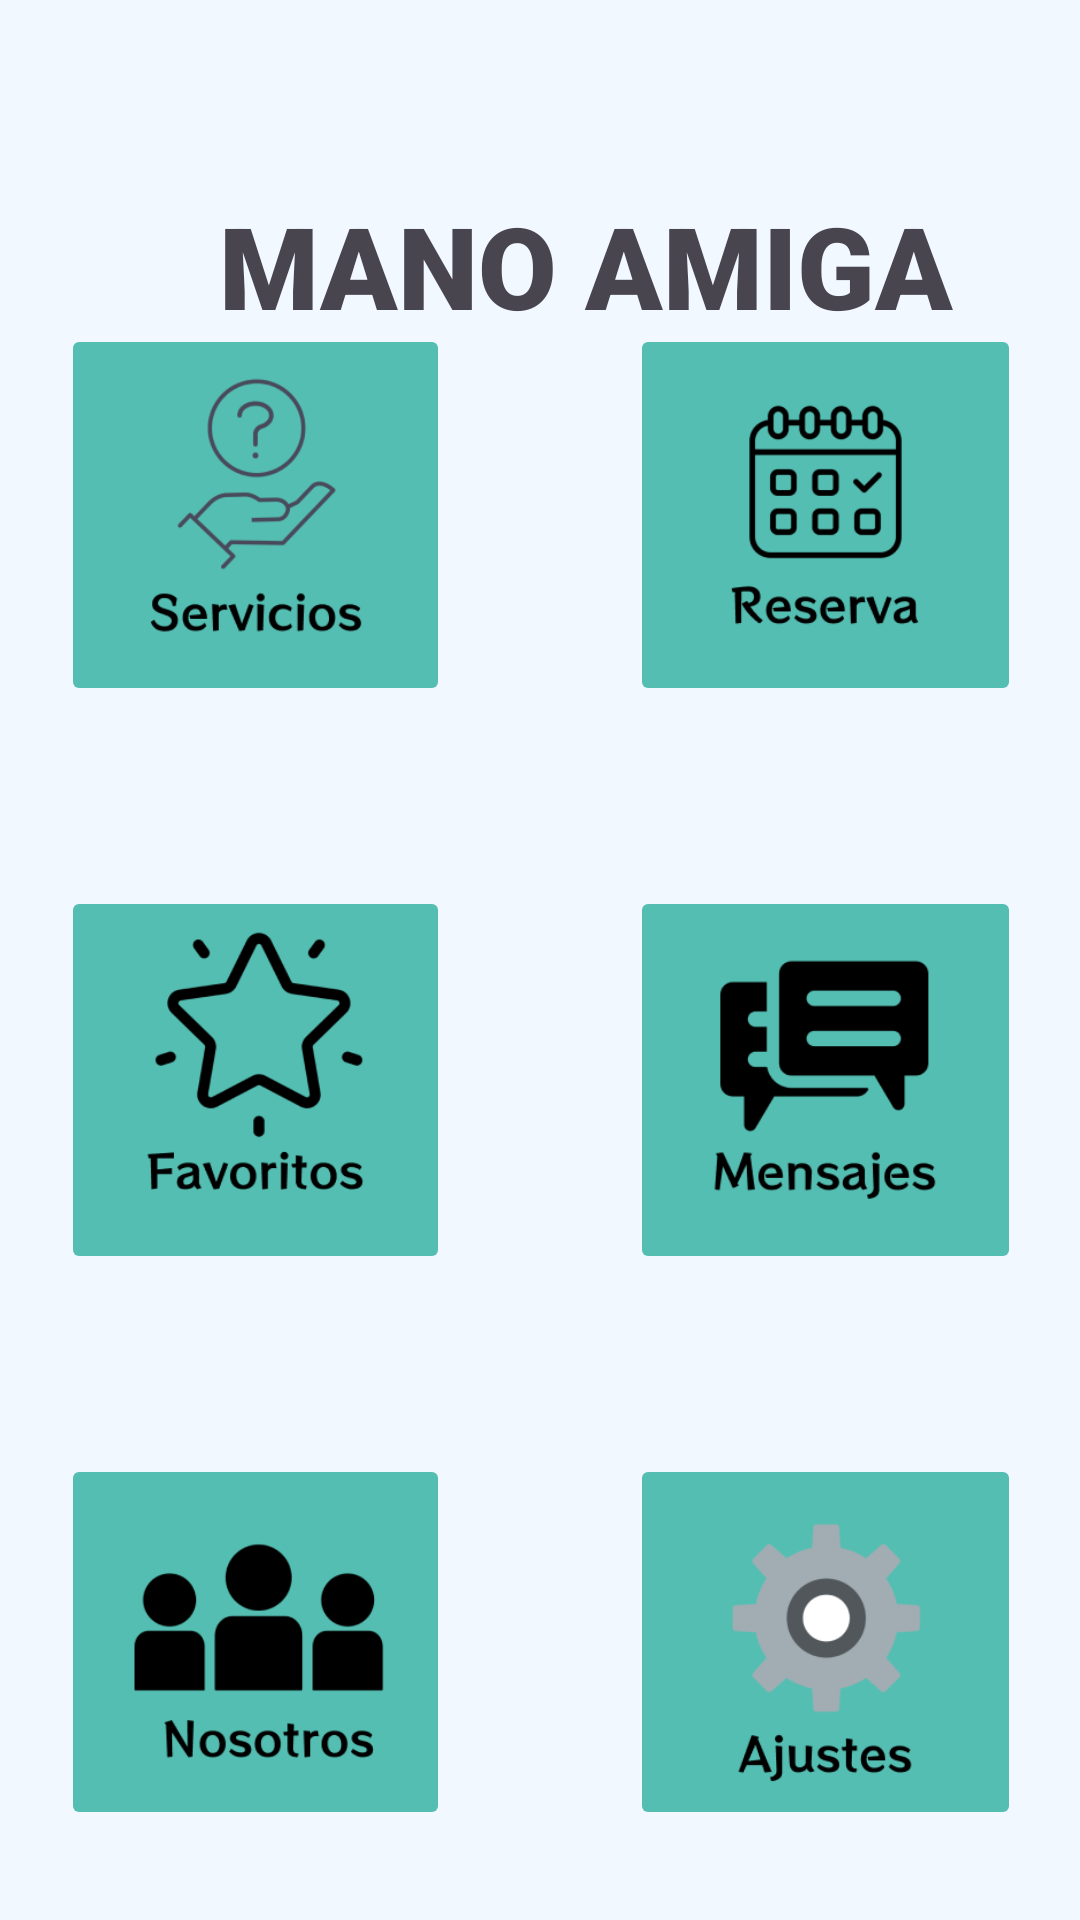

Android layout source for this screen:
<!-- AndroidManifest.xml: application theme Theme.Material3.Light -->
<!-- res/layout/activity_main_menu.xml -->
<?xml version="1.0" encoding="utf-8"?>
<androidx.constraintlayout.widget.ConstraintLayout xmlns:android="http://schemas.android.com/apk/res/android"
    xmlns:app="http://schemas.android.com/apk/res-auto"
    xmlns:tools="http://schemas.android.com/tools"
    android:layout_width="match_parent"
    android:layout_height="match_parent"
    android:background="#F1F8FF"
    tools:context=".MainMenu">

    <TextView
        android:id="@+id/titulo_tv7"
        android:layout_width="wrap_content"
        android:layout_height="wrap_content"
        android:layout_marginStart="1dp"
        android:layout_marginTop="63dp"
        android:layout_marginBottom="20dp"
        android:breakStrategy="balanced"
        android:fontFamily="sans-serif-black"
        android:text="MANO AMIGA"
        android:textSize="38sp"
        app:layout_constraintBottom_toTopOf="@+id/imageView2"
        app:layout_constraintStart_toStartOf="@+id/imageView2"
        app:layout_constraintTop_toTopOf="parent" />

    <ImageView
        android:id="@+id/imageView2"
        android:layout_width="0dp"
        android:layout_height="0dp"
        android:layout_marginStart="72dp"
        android:layout_marginEnd="72dp"
        android:layout_marginBottom="24dp"
        app:layout_constraintBottom_toTopOf="@+id/tableLayout"
        app:layout_constraintEnd_toEndOf="parent"
        app:layout_constraintStart_toStartOf="parent"
        app:layout_constraintTop_toBottomOf="@+id/titulo_tv7"
        app:srcCompat="@drawable/mano_amiga" />

    <TableLayout
        android:id="@+id/tableLayout"
        android:layout_width="380dp"
        android:layout_height="562dp"
        app:layout_constraintBottom_toBottomOf="parent"
        app:layout_constraintEnd_toEndOf="parent"
        app:layout_constraintStart_toStartOf="parent"
        app:layout_constraintTop_toBottomOf="@+id/imageView2">

        <TableRow
            android:layout_width="match_parent"
            android:layout_height="match_parent"
            android:layout_weight="1">

            <ImageButton
                android:id="@+id/servicio_btn"
                android:layout_width="match_parent"
                android:layout_height="wrap_content"
                android:layout_margin="30dp"
                android:layout_weight="1"
                android:backgroundTint="#55BEB2"
                android:contentDescription="Hola"
                android:scaleType="centerInside"
                android:src="@drawable/services" />

            <ImageButton
                android:id="@+id/imageButton5"
                android:layout_width="match_parent"
                android:layout_height="wrap_content"
                android:layout_margin="30dp"
                android:layout_weight="1"
                android:backgroundTint="#55BEB2"
                android:contentDescription="Hola"
                android:scaleType="centerInside"
                android:src="@drawable/reservas" />
        </TableRow>

        <TableRow
            android:layout_width="match_parent"
            android:layout_height="match_parent"
            android:layout_weight="1">

            <ImageButton
                android:id="@+id/imageButton2"
                android:layout_width="match_parent"
                android:layout_height="wrap_content"
                android:layout_margin="30dp"
                android:layout_weight="1"
                android:backgroundTint="#55BEB2"
                android:contentDescription="Hola"
                android:scaleType="centerInside"

                android:src="@drawable/favoritos" />

            <ImageButton
                android:id="@+id/imageButton6"
                android:layout_width="wrap_content"
                android:layout_height="match_parent"
                android:layout_margin="30dp"
                android:layout_weight="1"
                android:backgroundTint="#55BEB2"
                android:contentDescription="Hola"
                android:scaleType="centerInside"
                android:src="@drawable/mensajes" />
        </TableRow>

        <TableRow
            android:layout_width="match_parent"
            android:layout_height="match_parent"
            android:layout_weight="1">

            <ImageButton
                android:id="@+id/imageButton3"
                android:layout_width="wrap_content"
                android:layout_height="match_parent"
                android:layout_margin="30dp"
                android:layout_weight="1"
                android:backgroundTint="#55BEB2"
                android:contentDescription="Hola"
                android:scaleType="centerInside"
                android:src="@drawable/nosotros" />

            <ImageButton
                android:id="@+id/ajustes_btn"
                android:layout_width="match_parent"
                android:layout_height="wrap_content"
                android:layout_margin="30dp"
                android:layout_weight="1"
                android:backgroundTint="#55BEB2"
                android:contentDescription="Hola"
                android:scaleType="centerInside"
                android:src="@drawable/ajustes" />
        </TableRow>
    </TableLayout>

</androidx.constraintlayout.widget.ConstraintLayout>
<!-- resources referenced by this layout -->
<resources>
  <!-- drawable ajustes: png bitmap (drawable, 8413 bytes) -->
  <!-- drawable favoritos: png bitmap (drawable, 10772 bytes) -->
  <!-- drawable mano_amiga: png bitmap (drawable, 19721 bytes) -->
  <!-- drawable mensajes: png bitmap (drawable, 7003 bytes) -->
  <!-- drawable nosotros: png bitmap (drawable, 7843 bytes) -->
  <!-- drawable reservas: png bitmap (drawable, 9275 bytes) -->
  <!-- drawable services: png bitmap (drawable, 10575 bytes) -->
</resources>
